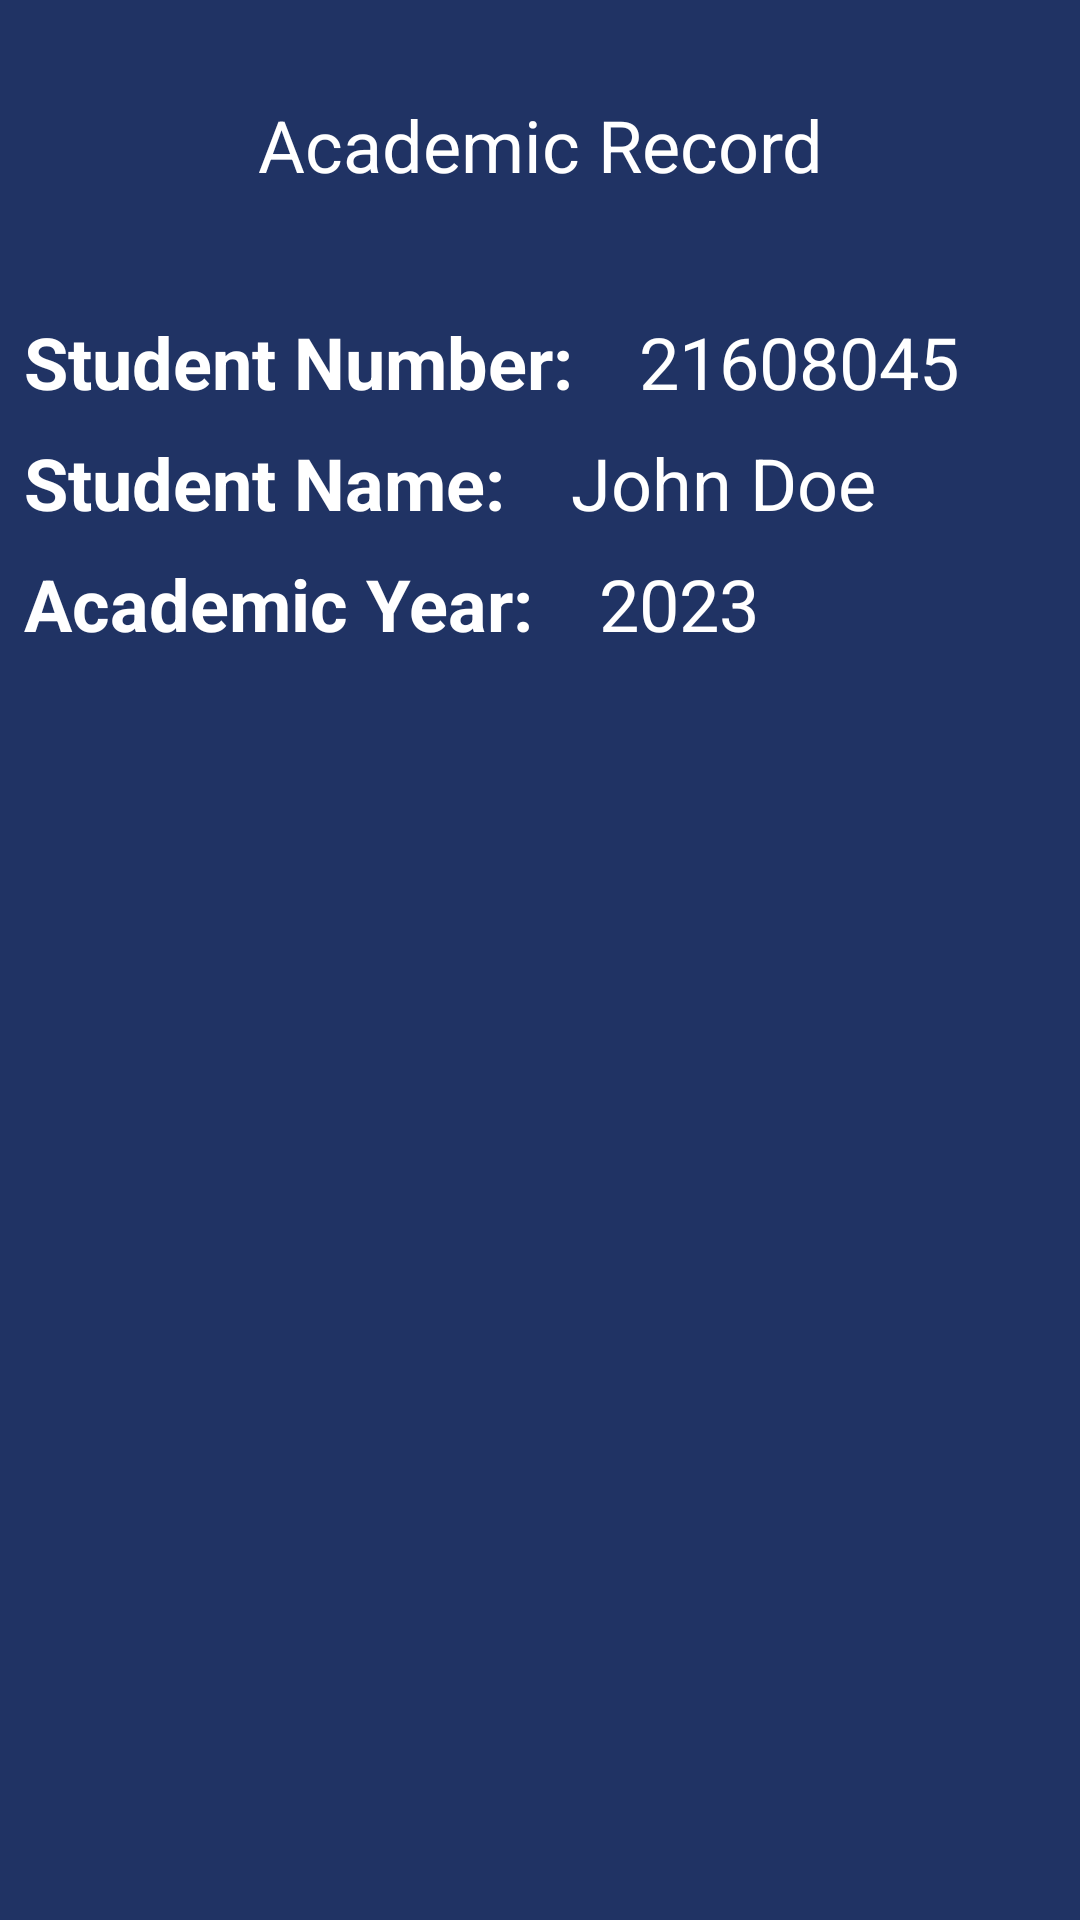

This screen was rendered from an Android layout file. Write that file and the resources it references.
<!-- AndroidManifest.xml: application theme Theme.Guardian_Portal -->
<!-- res/layout/fragment_academic_record.xml -->
<?xml version="1.0" encoding="utf-8"?>
<androidx.constraintlayout.widget.ConstraintLayout xmlns:android="http://schemas.android.com/apk/res/android"
    xmlns:app="http://schemas.android.com/apk/res-auto"
    xmlns:tools="http://schemas.android.com/tools"
    android:layout_width="match_parent"
    android:layout_height="match_parent"
    android:background="@color/blue"
    tools:context=".screens.home.AcademicRecordFragment">

    <TextView
        android:id="@+id/textView_academic_rec"
        android:layout_width="match_parent"
        android:layout_height="wrap_content"
        android:layout_marginTop="24dp"
        android:gravity="center"
        android:paddingTop="8dp"
        android:paddingBottom="8dp"
        android:text="@string/title_text"
        android:textColor="@color/white"
        android:textSize="24sp"
        app:layout_constraintEnd_toEndOf="parent"
        app:layout_constraintStart_toStartOf="parent"
        app:layout_constraintTop_toTopOf="parent" />

    <TextView
        android:id="@+id/textView_1"
        android:layout_width="wrap_content"
        android:layout_height="wrap_content"
        android:layout_marginStart="8dp"
        android:layout_marginTop="24dp"
        android:paddingTop="8dp"
        android:text="Student Number: "
        android:textColor="@color/white"
        android:textSize="24sp"
        android:textStyle="bold"
        app:layout_constraintStart_toStartOf="parent"
        app:layout_constraintTop_toBottomOf="@+id/textView_academic_rec" />

    <TextView
        android:id="@+id/textView_student_number"
        android:layout_width="wrap_content"
        android:layout_height="wrap_content"
        android:layout_marginStart="16dp"
        android:layout_marginTop="24dp"
        android:paddingTop="8dp"
        android:text="@string/student_number_text"
        android:textColor="@color/white"
        android:textSize="24sp"
        app:layout_constraintEnd_toEndOf="parent"
        app:layout_constraintHorizontal_bias="0.0"
        app:layout_constraintStart_toEndOf="@+id/textView_1"
        app:layout_constraintTop_toBottomOf="@+id/textView_academic_rec" />

    <TextView
        android:id="@+id/textView_2"
        android:layout_width="wrap_content"
        android:layout_height="wrap_content"
        android:layout_marginStart="8dp"
        android:paddingTop="8dp"
        android:text="Student Name: "
        android:textColor="@color/white"
        android:textSize="24sp"
        android:textStyle="bold"
        app:layout_constraintStart_toStartOf="parent"
        app:layout_constraintTop_toBottomOf="@+id/textView_1" />

    <TextView
        android:id="@+id/textView_name"
        android:layout_width="wrap_content"
        android:layout_height="wrap_content"
        android:layout_marginStart="16dp"
        android:paddingTop="8dp"
        android:text="@string/name_text"
        android:textColor="@color/white"
        android:textSize="24sp"
        app:layout_constraintEnd_toEndOf="parent"
        app:layout_constraintHorizontal_bias="0.0"
        app:layout_constraintStart_toEndOf="@+id/textView_2"
        app:layout_constraintTop_toBottomOf="@+id/textView_student_number" />

    <TextView
        android:id="@+id/textView_3"
        android:layout_width="wrap_content"
        android:layout_height="wrap_content"
        android:layout_marginStart="8dp"
        android:paddingTop="8dp"
        android:text="Academic Year: "
        android:textColor="@color/white"
        android:textSize="24sp"
        android:textStyle="bold"
        app:layout_constraintStart_toStartOf="parent"
        app:layout_constraintTop_toBottomOf="@+id/textView_2" />

    <TextView
        android:id="@+id/textView_year"
        android:layout_width="wrap_content"
        android:layout_height="wrap_content"
        android:layout_marginStart="16dp"
        android:paddingTop="8dp"
        android:text="@string/academic_year_text"
        android:textColor="@color/white"
        android:textSize="24sp"
        app:layout_constraintEnd_toEndOf="parent"
        app:layout_constraintHorizontal_bias="0.0"
        app:layout_constraintStart_toEndOf="@+id/textView_3"
        app:layout_constraintTop_toBottomOf="@+id/textView_name" />

    <androidx.recyclerview.widget.RecyclerView
        android:id="@+id/recyclerView_marks"
        android:layout_width="0dp"
        android:layout_height="0dp"
        app:layoutManager="androidx.recyclerview.widget.LinearLayoutManager"
        app:layout_constraintBottom_toBottomOf="parent"
        app:layout_constraintEnd_toEndOf="parent"
        tools:itemCount="3"
        app:layout_constraintStart_toStartOf="parent"
        app:layout_constraintTop_toBottomOf="@+id/textView_3"
        tools:listitem="@layout/layout_item_marks" />


</androidx.constraintlayout.widget.ConstraintLayout>
<!-- res/layout/layout_item_marks.xml (included above) -->
<?xml version="1.0" encoding="utf-8"?>
<androidx.constraintlayout.widget.ConstraintLayout xmlns:android="http://schemas.android.com/apk/res/android"
    xmlns:app="http://schemas.android.com/apk/res-auto"
    android:layout_width="match_parent"
    android:layout_height="match_parent">

    <TextView
        android:id="@+id/textView_module"
        android:layout_width="wrap_content"
        android:layout_height="wrap_content"
        android:layout_gravity="center"
        android:layout_marginStart="16dp"
        android:fontFamily="sans-serif-medium"
        app:layout_constraintStart_toStartOf="parent"
        android:text="Module"
        android:textColor="@color/black"
        app:layout_constraintTop_toTopOf="parent" />

    <TextView
        android:id="@+id/textView_module_result"
        android:layout_width="wrap_content"
        android:layout_height="wrap_content"
        android:layout_gravity="center"
        android:layout_marginStart="16dp"
        android:fontFamily="sans-serif-medium"
        app:layout_constraintStart_toStartOf="parent"
        android:text="AI"
        android:textColor="@color/black"
        app:layout_constraintTop_toBottomOf="@+id/textView_module"/>

    <TextView
        android:id="@+id/textView_marks"
        android:layout_width="wrap_content"
        android:layout_height="wrap_content"
        android:layout_gravity="center"
        android:layout_marginStart="16dp"
        android:fontFamily="sans-serif-medium"
        android:text="Final Marks"
        android:textColor="@color/black"
        app:layout_constraintEnd_toStartOf="@+id/textView_results"
        app:layout_constraintHorizontal_bias="1.0"
        app:layout_constraintStart_toEndOf="@+id/textView_module"
        app:layout_constraintTop_toTopOf="parent" />

    <TextView
        android:id="@+id/textView_marks_result"
        android:layout_width="wrap_content"
        android:layout_height="wrap_content"
        android:layout_gravity="center"
        android:layout_marginStart="16dp"
        android:fontFamily="sans-serif-medium"
        android:text="70%"
        android:textColor="@color/black"
        app:layout_constraintEnd_toStartOf="@+id/textView_results_result"
        app:layout_constraintHorizontal_bias="1.0"
        app:layout_constraintStart_toEndOf="@+id/textView_module_result"
        app:layout_constraintTop_toBottomOf="@+id/textView_marks"/>


    <TextView
        android:id="@+id/textView_results"
        android:layout_width="wrap_content"
        android:layout_height="wrap_content"
        android:layout_gravity="center"
        android:layout_marginStart="16dp"
        android:fontFamily="sans-serif-medium"
        android:text="Results"
        android:layout_marginEnd="16dp"
        android:textColor="@color/black"
        app:layout_constraintEnd_toEndOf="parent"
        app:layout_constraintStart_toEndOf="@+id/textView_marks"
        app:layout_constraintTop_toTopOf="parent" />


    <TextView
        android:id="@+id/textView_results_result"
        android:layout_width="wrap_content"
        android:layout_height="wrap_content"
        android:layout_gravity="center"
        android:layout_marginStart="16dp"
        android:fontFamily="sans-serif-medium"
        android:text="PASS"
        android:layout_marginEnd="16dp"
        android:textColor="@color/black"
        app:layout_constraintEnd_toEndOf="parent"
        app:layout_constraintStart_toEndOf="@+id/textView_marks_result"
        app:layout_constraintTop_toBottomOf="@+id/textView_results" />

</androidx.constraintlayout.widget.ConstraintLayout>
<!-- resources referenced by this layout -->
<resources>
  <color name="black">#FF000000</color>
  <color name="blue">#203364</color>
  <color name="white">#FFFFFFFF</color>
  <string name="academic_year_text">2023</string>
  <string name="name_text">John Doe</string>
  <string name="student_number_text">21608045</string>
  <string name="title_text">Academic Record</string>
  <style name="Theme.Guardian_Portal" parent="Theme.MaterialComponents.DayNight.NoActionBar">
          
          <item name="colorPrimary">@color/red</item>
          <item name="colorPrimaryVariant">@color/purple_700</item>
          <item name="colorOnPrimary">@color/white</item>
          
          <item name="colorSecondary">@color/teal_200</item>
          <item name="colorSecondaryVariant">@color/teal_700</item>
          <item name="colorOnSecondary">@color/black</item>
          
          <item name="android:statusBarColor">?attr/colorPrimaryVariant</item>
          
      </style>
  <color name="red">#BD150A</color>
  <color name="purple_700">#FF3700B3</color>
  <color name="teal_200">#FF03DAC5</color>
  <color name="teal_700">#FF018786</color>
</resources>
